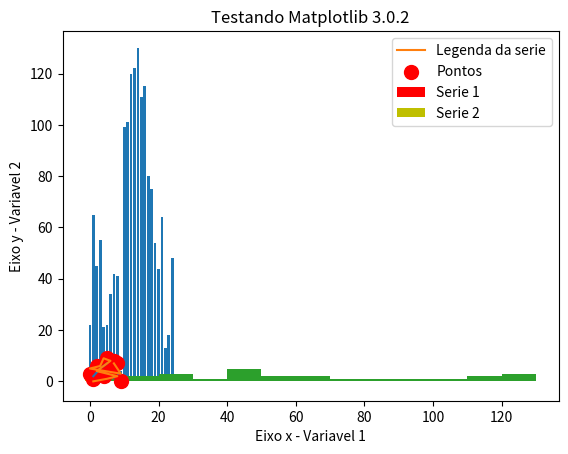

The matplotlib source for this figure:
import matplotlib as mpl
import matplotlib.pyplot as plt
import random as rand

mpl.__version__

plt.plot([1, 3, 5], [2, 5, 7])
plt.show()

x = rand.sample(range(0,10),10)
y = rand.sample(range(0,10),10)

x1 = list(map(lambda x: x - 1, x))
y2 = list(map(lambda y: y - 1, y))

plt.plot(x, y, label='Legenda da serie')
plt.xlabel('Eixo x - Variavel 1')
plt.ylabel('Eixo y - Variavel 2')
plt.title('Testando Matplotlib 3.0.2')

plt.legend()
plt.show()


plt.bar(x, y, label='Serie 1', color='r')
plt.bar(x1, y2, label='Serie 2', color='y')
plt.legend()
plt.show()

idades = [22, 65, 45, 55, 21, 22, 34, 42, 41, 4, 99, 101, 120, 122, 130, 111, 115, 80, 75, 54, 44, 64, 13, 18, 48]
ids = [x for x in range(len(idades))]
print(ids)
plt.bar(ids, idades)
plt.show()

bins = [0, 10, 20, 30, 40, 50, 60, 70, 80, 90, 100, 110, 120, 130]
#plt.hist(idades, bins, histtype='bar', rwidth=0.8)
plt.hist(idades, bins, histtype='stepfilled', rwidth=0.8)
plt.show()

x2 = [rand.sample(range(0, 10), 10)]
y2 = [rand.sample(range(0, 10), 10)]
plt.scatter(x2, y2, label = 'Pontos', color='r', marker='o', s=100)
plt.legend()
plt.show()
